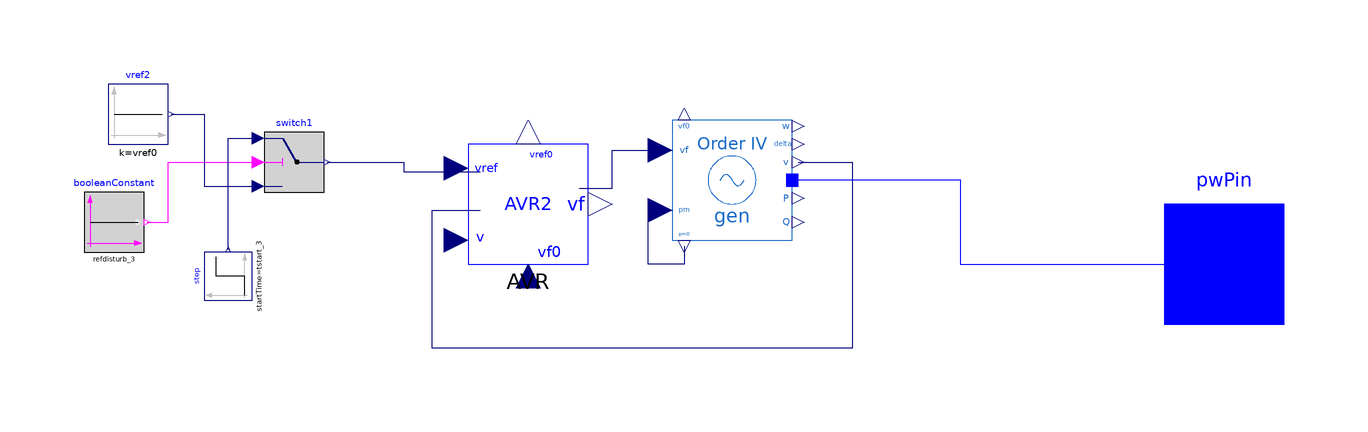

The component connection diagram of the Modelica model below, drawn from its own Placement and Line annotations.

model Gen3
  extends Tutorial.Support.Generator_Example;
  parameter Real vf0=1.079018784709528;
  parameter Real vref0=1.095077501312303;
  parameter Real height_3 annotation (Dialog(group="AVR Disturbance"));
  parameter Real tstart_3 annotation (Dialog(group="AVR Disturbance"));
  parameter Boolean refdisturb_3 annotation (Dialog(group="AVR Disturbance"));
  OpenIPSL.Electrical.Machines.PSAT.Order4 gen(
    Sn=100,
    ra=0,
    xd=0.1460,
    xq=0.0969,
    xd1=0.0608,
    xq1=0.0969,
    Td10=8.96,
    Tq10=0.310,
    V_b=V_b,
    V_0=V_0,
    P_0=P_0,
    Q_0=Q_0,
    M=47.28,
    D=0,
    Vn=16.5,
    angle_0=angle_0) annotation (Placement(transformation(
        extent={{-10,-10},{10,10}},
        rotation=0,
        origin={28,14})));
  OpenIPSL.Electrical.Controls.PSAT.AVR.AVRTypeII AVR(
    vrmin=-5,
    vrmax=5,
    v0=V_0,
    vf0=vf0,
    vref0=vref0,
    Ka=20,
    Ta=0.2,
    Kf=0.063,
    Tf=0.35,
    Ke=1,
    Te=0.314,
    Tr=0.001,
    Ae=0.0039,
    Be=1.555) annotation (Placement(transformation(
        extent={{-10,-10},{10,10}},
        rotation=0,
        origin={-6,10})));
  Modelica.Blocks.Sources.Constant vref2(k=vref0) annotation (Placement(transformation(
        extent={{-5,-5},{5,5}},
        rotation=0,
        origin={-71,25})));
  Modelica.Blocks.Sources.Step step(
    startTime=tstart_3,
    height=height_3,
    offset=vref0) annotation (Placement(transformation(
        extent={{-4,-4},{4,4}},
        rotation=90,
        origin={-56,-2})));
  Modelica.Blocks.Logical.Switch switch1 annotation (Placement(transformation(extent={{-50,12},{-40,22}})));
  Modelica.Blocks.Sources.BooleanConstant booleanConstant(k=refdisturb_3) annotation (Placement(transformation(extent={{-80,2},{-70,12}})));
  OpenIPSL.Interfaces.PwPin pwPin annotation (Placement(transformation(extent={{100,-10},{120,10}})));
  //Real P_MW;
  //Real Q_MVA;
equation
  //P_MW = gen.P*S_b;
  //Q_MVA = gen.Q*S_b;
  connect(gen.v, AVR.v) annotation (Line(
      points={{39,17},{48,17},{48,-14},{-22,-14},{-22,9},{-14,9}},
      color={0,0,127},
      smooth=Smooth.None));
  connect(switch1.y, AVR.vref) annotation (Line(points={{-39.5,17},{-26.75,17},{-26.75,15.4},{-14,15.4}}, color={0,0,127}));
  connect(booleanConstant.y, switch1.u2) annotation (Line(points={{-69.5,7},{-66,7},{-66,17},{-51,17}}, color={255,0,255}));
  connect(vref2.y, switch1.u3) annotation (Line(points={{-65.5,25},{-60,25},{-60,13},{-51,13}}, color={0,0,127}));
  connect(step.y, switch1.u1) annotation (Line(points={{-56,2.4},{-56,21},{-51,21}}, color={0,0,127}));
  connect(gen.p, pwPin) annotation (Line(points={{39,14.0496},{66,14.0496},{66,0},{110,0}}, color={0,0,255}));
  connect(AVR.vf, gen.vf) annotation (Line(points={{2.5,12.6},{8,12.6},{8,19},{18,19}}, color={0,0,127}));
  connect(gen.pm0, gen.pm) annotation (Line(points={{20,3},{20,0},{14,0},{14,9},{18,9}}, color={0,0,127}));
  annotation (
    Diagram(coordinateSystem(preserveAspectRatio=false, extent={{-100,-100},{100,100}})),
    Icon(coordinateSystem(preserveAspectRatio=false, extent={{-100,-100},{100,100}}), graphics={Text(
          extent={{62,106},{134,68}},
          lineColor={238,46,47},
          fillColor={0,0,255},
          fillPattern=FillPattern.Solid,
          textString=DynamicSelect("0.0", String(P_MW, significantDigits=3))),Text(
          extent={{62,-70},{134,-108}},
          lineColor={0,255,0},
          fillColor={0,0,255},
          fillPattern=FillPattern.Solid,
          textString=DynamicSelect("0.0", String(Q_MVA, significantDigits=3)))}),
    Documentation(revisions="<html>
<!--DISCLAIMER-->
<p>OpenIPSL:</p>
<p>Copyright 2016 SmarTS Lab (Sweden)</p>
<ul>
<li>SmarTS Lab, research group at KTH: <a href=\"https://www.kth.se/en\">https://www.kth.se/en</a></li>
</ul>
<p>The authors can be contacted by email: <a href=\"mailto:luigiv@kth.se\">luigiv@kth.se</a></p>

<p>This Source Code Form is subject to the terms of the Mozilla Public License, v. 2.0. </p>
<p>If a copy of the MPL was not distributed with this file, You can obtain one at <a href=\"http://mozilla.org/MPL/2.0/\"> http://mozilla.org/MPL/2.0</a>.</p>

<p></p>
<p>iPSL:</p>
<p>Copyright 2015-2016 RTE (France), SmarTS Lab (Sweden), AIA (Spain) and DTU (Denmark)</p>
<ul>
<li>RTE: <a href=\"http://www.rte-france.com\">http://www.rte-france.com</a></li>
<li>SmarTS Lab, research group at KTH: <a href=\"https://www.kth.se/en\">https://www.kth.se/en</a></li>
<li>AIA: <a href=\"http://www.aia.es/en/energy\"> http://www.aia.es/en/energy</a></li>
<li>DTU: <a href=\"http://www.dtu.dk/english\"> http://www.dtu.dk/english</a></li>
</ul>
<p>The authors can be contacted by email: <a href=\"mailto:info@itesla-ipsl.org\">info@itesla-ipsl.org</a></p>

<p>This Source Code Form is subject to the terms of the Mozilla Public License, v. 2.0. </p>
<p>If a copy of the MPL was not distributed with this file, You can obtain one at <a href=\"http://mozilla.org/MPL/2.0/\"> http://mozilla.org/MPL/2.0</a>.</p>
</html>
"));
end Gen3;